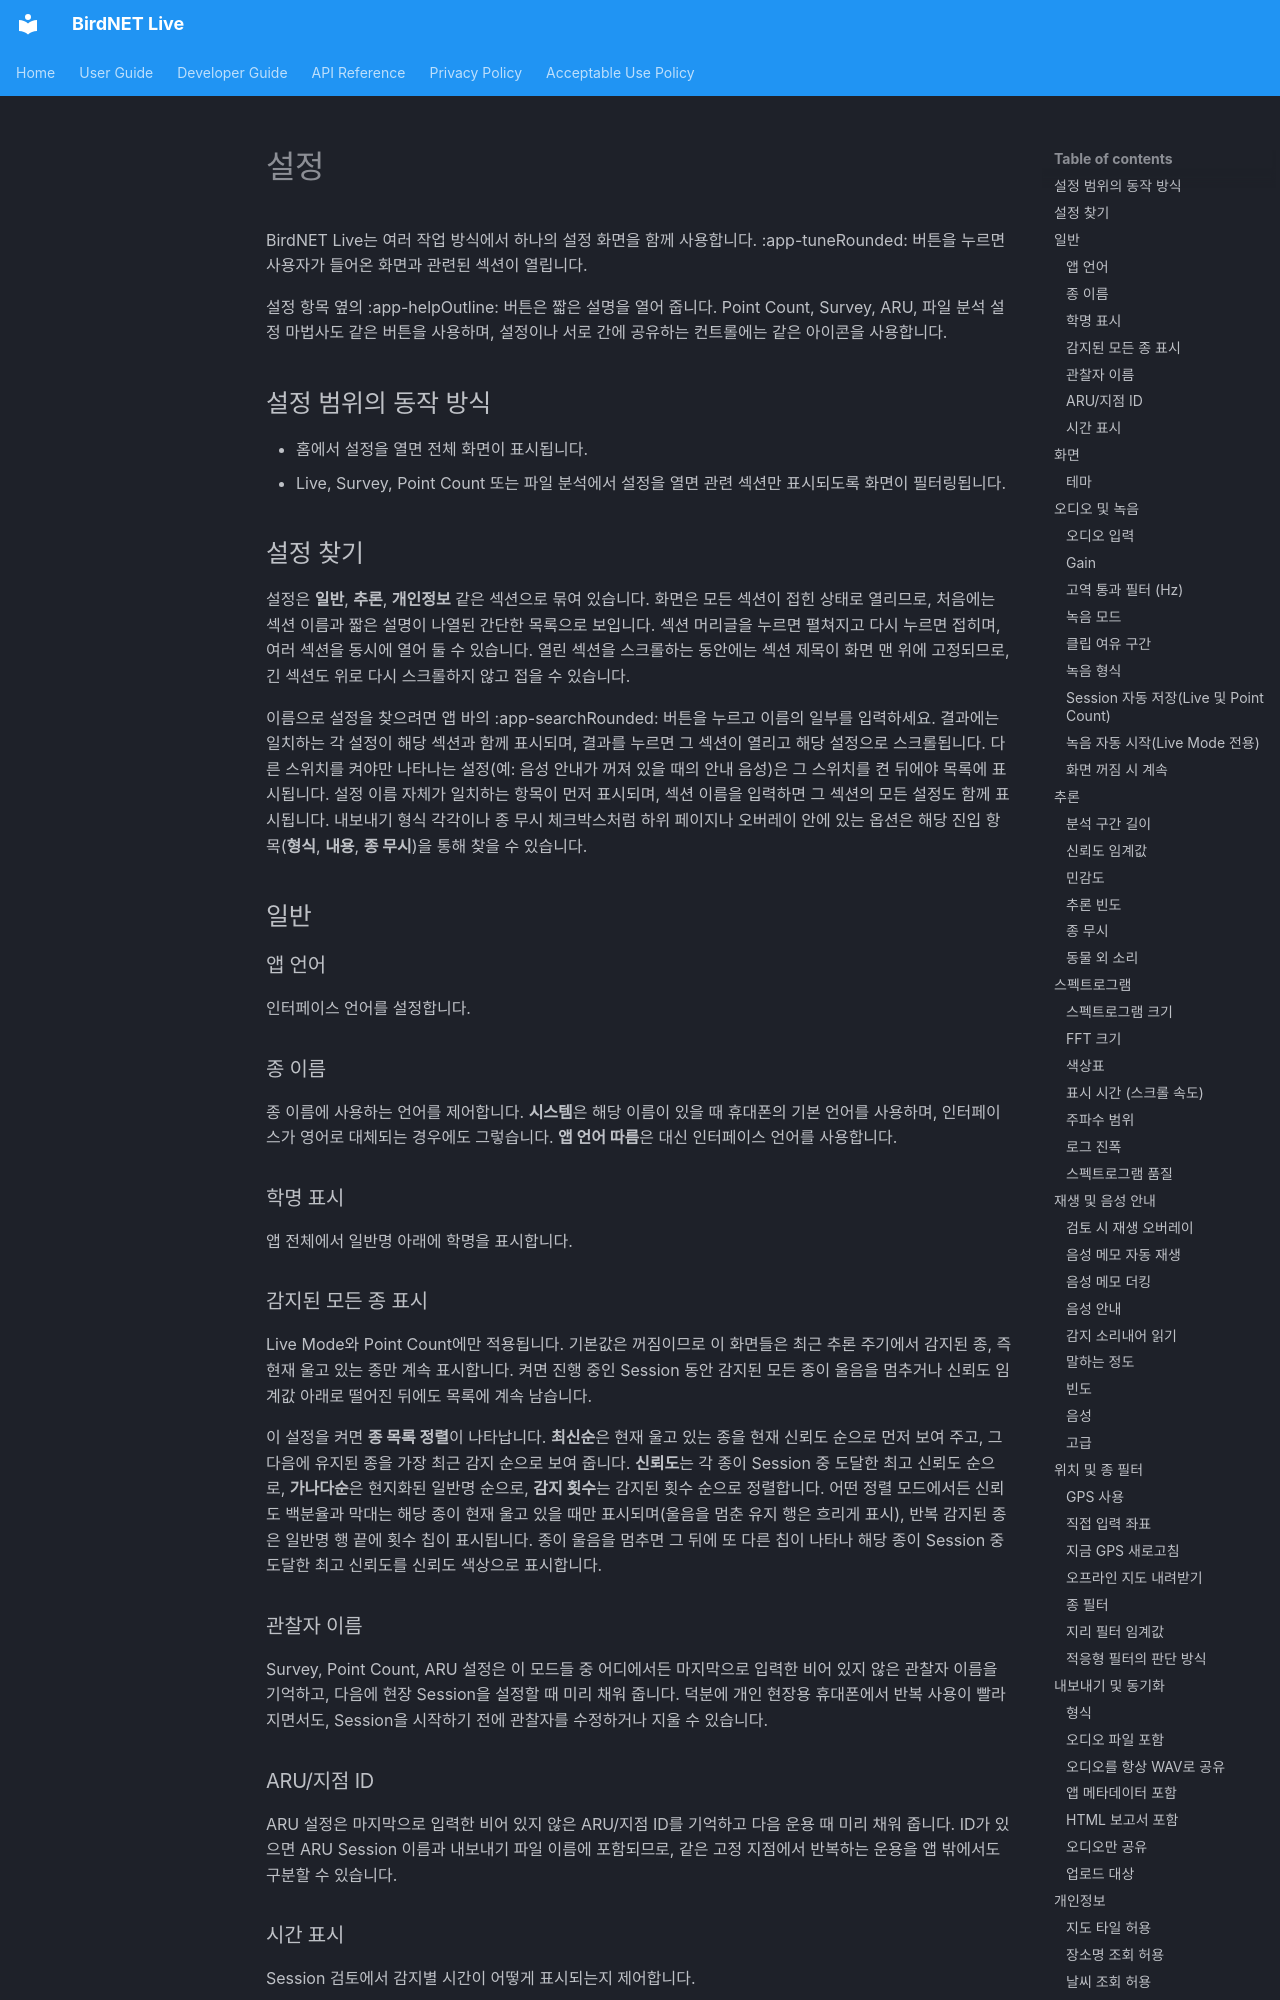

repository: birdnet-team/birdnet-live-app · page: user/settings.ko/index.html · generator: mkdocs

# 설정

BirdNET Live는 여러 작업 방식에서 하나의 설정 화면을 함께 사용합니다. :app-tuneRounded: 버튼을 누르면 사용자가 들어온 화면과 관련된 섹션이 열립니다.

설정 항목 옆의 :app-helpOutline: 버튼은 짧은 설명을 열어 줍니다. Point Count, Survey, ARU, 파일 분석 설정 마법사도 같은 버튼을 사용하며, 설정이나 서로 간에 공유하는 컨트롤에는 같은 아이콘을 사용합니다.

## 설정 범위의 동작 방식

- 홈에서 설정을 열면 전체 화면이 표시됩니다.
- Live, Survey, Point Count 또는 파일 분석에서 설정을 열면 관련 섹션만 표시되도록 화면이 필터링됩니다.

## 설정 찾기

설정은 **일반**, **추론**, **개인정보** 같은 섹션으로 묶여 있습니다. 화면은 모든 섹션이 접힌 상태로 열리므로, 처음에는 섹션 이름과 짧은 설명이 나열된 간단한 목록으로 보입니다. 섹션 머리글을 누르면 펼쳐지고 다시 누르면 접히며, 여러 섹션을 동시에 열어 둘 수 있습니다. 열린 섹션을 스크롤하는 동안에는 섹션 제목이 화면 맨 위에 고정되므로, 긴 섹션도 위로 다시 스크롤하지 않고 접을 수 있습니다.

이름으로 설정을 찾으려면 앱 바의 :app-searchRounded: 버튼을 누르고 이름의 일부를 입력하세요. 결과에는 일치하는 각 설정이 해당 섹션과 함께 표시되며, 결과를 누르면 그 섹션이 열리고 해당 설정으로 스크롤됩니다. 다른 스위치를 켜야만 나타나는 설정(예: 음성 안내가 꺼져 있을 때의 안내 음성)은 그 스위치를 켠 뒤에야 목록에 표시됩니다. 설정 이름 자체가 일치하는 항목이 먼저 표시되며, 섹션 이름을 입력하면 그 섹션의 모든 설정도 함께 표시됩니다. 내보내기 형식 각각이나 종 무시 체크박스처럼 하위 페이지나 오버레이 안에 있는 옵션은 해당 진입 항목(**형식**, **내용**, **종 무시**)을 통해 찾을 수 있습니다.

## 일반

### 앱 언어

인터페이스 언어를 설정합니다.

### 종 이름

종 이름에 사용하는 언어를 제어합니다. **시스템**은 해당 이름이 있을 때 휴대폰의 기본 언어를 사용하며, 인터페이스가 영어로 대체되는 경우에도 그렇습니다. **앱 언어 따름**은 대신 인터페이스 언어를 사용합니다.

### 학명 표시

앱 전체에서 일반명 아래에 학명을 표시합니다.

### 감지된 모든 종 표시

Live Mode와 Point Count에만 적용됩니다. 기본값은 꺼짐이므로 이 화면들은 최근 추론 주기에서 감지된 종, 즉 현재 울고 있는 종만 계속 표시합니다. 켜면 진행 중인 Session 동안 감지된 모든 종이 울음을 멈추거나 신뢰도 임계값 아래로 떨어진 뒤에도 목록에 계속 남습니다.

이 설정을 켜면 **종 목록 정렬**이 나타납니다. **최신순**은 현재 울고 있는 종을 현재 신뢰도 순으로 먼저 보여 주고, 그 다음에 유지된 종을 가장 최근 감지 순으로 보여 줍니다. **신뢰도**는 각 종이 Session 중 도달한 최고 신뢰도 순으로, **가나다순**은 현지화된 일반명 순으로, **감지 횟수**는 감지된 횟수 순으로 정렬합니다. 어떤 정렬 모드에서든 신뢰도 백분율과 막대는 해당 종이 현재 울고 있을 때만 표시되며(울음을 멈춘 유지 행은 흐리게 표시), 반복 감지된 종은 일반명 행 끝에 횟수 칩이 표시됩니다. 종이 울음을 멈추면 그 뒤에 또 다른 칩이 나타나 해당 종이 Session 중 도달한 최고 신뢰도를 신뢰도 색상으로 표시합니다.

### 관찰자 이름

Survey, Point Count, ARU 설정은 이 모드들 중 어디에서든 마지막으로 입력한 비어 있지 않은 관찰자 이름을 기억하고, 다음에 현장 Session을 설정할 때 미리 채워 줍니다. 덕분에 개인 현장용 휴대폰에서 반복 사용이 빨라지면서도, Session을 시작하기 전에 관찰자를 수정하거나 지울 수 있습니다.

### ARU/지점 ID

ARU 설정은 마지막으로 입력한 비어 있지 않은 ARU/지점 ID를 기억하고 다음 운용 때 미리 채워 줍니다. ID가 있으면 ARU Session 이름과 내보내기 파일 이름에 포함되므로, 같은 고정 지점에서 반복하는 운용을 앱 밖에서도 구분할 수 있습니다.

### 시간 표시

Session 검토에서 감지별 시간이 어떻게 표시되는지 제어합니다.

- **상대 시간**은 녹음 시작 기준 오프셋을 표시합니다(예: `00:12:34`). 단일 Session을 검토하면서 스펙트로그램 재생 헤드와 맞춰 볼 때 가장 적합합니다.
- **절대 시간**은 감지가 포착된 시점의 현지 시각을 표시합니다(예: `08:42:17`). 현장 노트, 날씨 기록, 동시 녹음과 대조할 때 가장 적합합니다.

감지가 Session 시작과 다른 날짜에 발생하면(예: 야간 Survey) 절대 시간에 `+1d` 접미사가 붙어, 검토하는 사람이 내일 새벽의 합창을 오늘 것으로 잘못 읽지 않도록 합니다.

**절대 시간**을 선택하면 **시간에 초 표시** 토글이 추가로 나타납니다. `08:42:17` 대신 더 간결한 `08:42`를 선호한다면 끄세요. 긴 감지 목록을 훑어볼 때 유용합니다. 상대 오프셋은 스펙트로그램 재생 헤드와 맞추려면 분 단위 이하의 정밀도가 필요하기 때문에 항상 초를 표시합니다.

이 설정과 관계없이 저장과 내보내기는 항상 UTC 시각을 사용하므로, 이 선택은 데이터에 영향을 주지 않고 표시 방식만 바꿉니다.

## 화면
